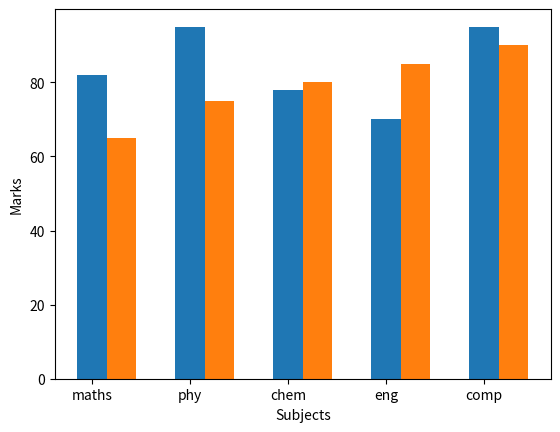

The script that saved this image:
import matplotlib.pyplot as plt
import numpy as np

s1 = [82,95,78,70,95]
s2 = [65,75,80,85,90]
x1 = np.arange(1,6,1)
sub = ['maths','phy','chem','eng','comp']

plt.xlabel('Subjects')
plt.ylabel('Marks')
plt.bar(x1,s1,width=.3)
plt.bar(x1+.3,s2,width=0.3)
plt.xticks(x1, sub)
#plt.savefig('result.pdf')
plt.savefig('C:\\Users\\<user>\\Pictures\\result.png')
plt.show()
